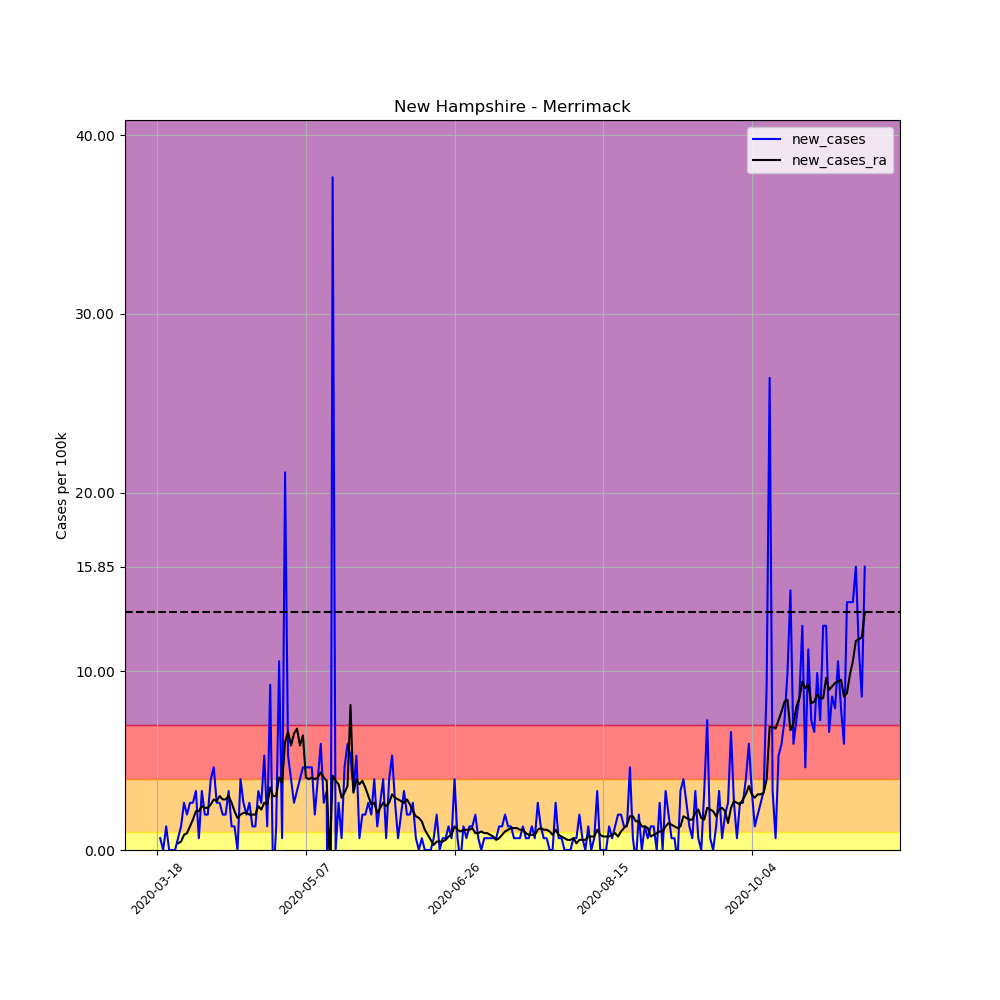

The file beside this chart, header and first rows:
, date, county, state, fips, cases, deaths, COUNTY, STNAME, CTYNAME, POPESTIMATE2019, per_100k, per_100k_ra, new_cases, new_cases_ra
143274, 2020-03-18, Merrimack, New Hampshire, 33013, 1, 0, 13, New Hampshire, Merrimack, 151391, 0.6605, , , 
143275, 2020-03-19, Merrimack, New Hampshire, 33013, 2, 0, 13, New Hampshire, Merrimack, 151391, 1.321, , 0.6605, 
143276, 2020-03-20, Merrimack, New Hampshire, 33013, 2, 0, 13, New Hampshire, Merrimack, 151391, 1.321, , 0.0, 
143277, 2020-03-21, Merrimack, New Hampshire, 33013, 4, 0, 13, New Hampshire, Merrimack, 151391, 2.642, , 1.321, 
143278, 2020-03-22, Merrimack, New Hampshire, 33013, 4, 0, 13, New Hampshire, Merrimack, 151391, 2.642, , 0.0, 
143279, 2020-03-23, Merrimack, New Hampshire, 33013, 4, 0, 13, New Hampshire, Merrimack, 151391, 2.642, , 0.0, 
143280, 2020-03-24, Merrimack, New Hampshire, 33013, 4, 0, 13, New Hampshire, Merrimack, 151391, 2.642, 1.982, 0.0, 
143281, 2020-03-25, Merrimack, New Hampshire, 33013, 5, 0, 13, New Hampshire, Merrimack, 151391, 3.303, 2.359, 0.6605, 0.3775
143282, 2020-03-26, Merrimack, New Hampshire, 33013, 7, 0, 13, New Hampshire, Merrimack, 151391, 4.624, 2.831, 1.321, 0.4718
143283, 2020-03-27, Merrimack, New Hampshire, 33013, 11, 0, 13, New Hampshire, Merrimack, 151391, 7.266, 3.68, 2.642, 0.8493
143284, 2020-03-28, Merrimack, New Hampshire, 33013, 14, 0, 13, New Hampshire, Merrimack, 151391, 9.248, 4.624, 1.982, 0.9436
143285, 2020-03-29, Merrimack, New Hampshire, 33013, 18, 0, 13, New Hampshire, Merrimack, 151391, 11.89, 5.945, 2.642, 1.321
143286, 2020-03-30, Merrimack, New Hampshire, 33013, 22, 0, 13, New Hampshire, Merrimack, 151391, 14.53, 7.643, 2.642, 1.699
143287, 2020-03-31, Merrimack, New Hampshire, 33013, 27, 0, 13, New Hampshire, Merrimack, 151391, 17.83, 9.814, 3.303, 2.17
143288, 2020-04-01, Merrimack, New Hampshire, 33013, 28, 0, 13, New Hampshire, Merrimack, 151391, 18.5, 11.98, 0.6605, 2.17
143289, 2020-04-02, Merrimack, New Hampshire, 33013, 33, 0, 13, New Hampshire, Merrimack, 151391, 21.8, 14.44, 3.303, 2.453
143290, 2020-04-03, Merrimack, New Hampshire, 33013, 36, 0, 13, New Hampshire, Merrimack, 151391, 23.78, 16.8, 1.982, 2.359
143291, 2020-04-04, Merrimack, New Hampshire, 33013, 39, 0, 13, New Hampshire, Merrimack, 151391, 25.76, 19.16, 1.982, 2.359
143292, 2020-04-05, Merrimack, New Hampshire, 33013, 45, 0, 13, New Hampshire, Merrimack, 151391, 29.72, 21.7, 3.963, 2.548
143293, 2020-04-06, Merrimack, New Hampshire, 33013, 52, 0, 13, New Hampshire, Merrimack, 151391, 34.35, 24.53, 4.624, 2.831
143294, 2020-04-07, Merrimack, New Hampshire, 33013, 56, 0, 13, New Hampshire, Merrimack, 151391, 36.99, 27.27, 2.642, 2.737
143295, 2020-04-08, Merrimack, New Hampshire, 33013, 60, 1, 13, New Hampshire, Merrimack, 151391, 39.63, 30.29, 2.642, 3.02
143296, 2020-04-09, Merrimack, New Hampshire, 33013, 63, 2, 13, New Hampshire, Merrimack, 151391, 41.61, 33.12, 1.982, 2.831
143297, 2020-04-10, Merrimack, New Hampshire, 33013, 66, 2, 13, New Hampshire, Merrimack, 151391, 43.6, 35.95, 1.982, 2.831
143298, 2020-04-11, Merrimack, New Hampshire, 33013, 71, 2, 13, New Hampshire, Merrimack, 151391, 46.9, 38.97, 3.303, 3.02
143299, 2020-04-12, Merrimack, New Hampshire, 33013, 73, 2, 13, New Hampshire, Merrimack, 151391, 48.22, 41.61, 1.321, 2.642
143300, 2020-04-13, Merrimack, New Hampshire, 33013, 75, 2, 13, New Hampshire, Merrimack, 151391, 49.54, 43.78, 1.321, 2.17
143301, 2020-04-14, Merrimack, New Hampshire, 33013, 75, 2, 13, New Hampshire, Merrimack, 151391, 49.54, 45.58, 0.0, 1.793
143302, 2020-04-15, Merrimack, New Hampshire, 33013, 81, 3, 13, New Hampshire, Merrimack, 151391, 53.5, 47.56, 3.963, 1.982
143303, 2020-04-16, Merrimack, New Hampshire, 33013, 85, 3, 13, New Hampshire, Merrimack, 151391, 56.15, 49.63, 2.642, 2.076
143304, 2020-04-17, Merrimack, New Hampshire, 33013, 88, 3, 13, New Hampshire, Merrimack, 151391, 58.13, 51.71, 1.982, 2.076
143305, 2020-04-18, Merrimack, New Hampshire, 33013, 92, 3, 13, New Hampshire, Merrimack, 151391, 60.77, 53.69, 2.642, 1.982
143306, 2020-04-19, Merrimack, New Hampshire, 33013, 94, 3, 13, New Hampshire, Merrimack, 151391, 62.09, 55.67, 1.321, 1.982
143307, 2020-04-20, Merrimack, New Hampshire, 33013, 96, 3, 13, New Hampshire, Merrimack, 151391, 63.41, 57.66, 1.321, 1.982
143308, 2020-04-21, Merrimack, New Hampshire, 33013, 101, 3, 13, New Hampshire, Merrimack, 151391, 66.71, 60.11, 3.303, 2.453
143309, 2020-04-22, Merrimack, New Hampshire, 33013, 105, 3, 13, New Hampshire, Merrimack, 151391, 69.36, 62.37, 2.642, 2.265
143310, 2020-04-23, Merrimack, New Hampshire, 33013, 113, 3, 13, New Hampshire, Merrimack, 151391, 74.64, 65.02, 5.284, 2.642
143311, 2020-04-24, Merrimack, New Hampshire, 33013, 115, 3, 13, New Hampshire, Merrimack, 151391, 75.96, 67.56, 1.321, 2.548
143312, 2020-04-25, Merrimack, New Hampshire, 33013, 129, 3, 13, New Hampshire, Merrimack, 151391, 85.21, 71.06, 9.248, 3.491
143313, 2020-04-26, Merrimack, New Hampshire, 33013, 126, 3, 13, New Hampshire, Merrimack, 151391, 83.23, 74.07, -1.982, 3.02
143314, 2020-04-27, Merrimack, New Hampshire, 33013, 128, 3, 13, New Hampshire, Merrimack, 151391, 84.55, 77.09, 1.321, 3.02
143315, 2020-04-28, Merrimack, New Hampshire, 33013, 144, 3, 13, New Hampshire, Merrimack, 151391, 95.12, 81.15, 10.57, 4.058
143316, 2020-04-29, Merrimack, New Hampshire, 33013, 145, 3, 13, New Hampshire, Merrimack, 151391, 95.78, 84.93, 0.6605, 3.775
143317, 2020-04-30, Merrimack, New Hampshire, 33013, 177, 3, 13, New Hampshire, Merrimack, 151391, 116.9, 90.97, 21.14, 6.039
143318, 2020-05-01, Merrimack, New Hampshire, 33013, 185, 4, 13, New Hampshire, Merrimack, 151391, 122.2, 97.57, 5.284, 6.605
143319, 2020-05-02, Merrimack, New Hampshire, 33013, 191, 4, 13, New Hampshire, Merrimack, 151391, 126.2, 103.4, 3.963, 5.851
143320, 2020-05-03, Merrimack, New Hampshire, 33013, 195, 4, 13, New Hampshire, Merrimack, 151391, 128.8, 109.9, 2.642, 6.511
143321, 2020-05-04, Merrimack, New Hampshire, 33013, 200, 4, 13, New Hampshire, Merrimack, 151391, 132.1, 116.7, 3.303, 6.794
143322, 2020-05-05, Merrimack, New Hampshire, 33013, 206, 4, 13, New Hampshire, Merrimack, 151391, 136.1, 122.6, 3.963, 5.851
143323, 2020-05-06, Merrimack, New Hampshire, 33013, 213, 7, 13, New Hampshire, Merrimack, 151391, 140.7, 129, 4.624, 6.417
143324, 2020-05-07, Merrimack, New Hampshire, 33013, 220, 7, 13, New Hampshire, Merrimack, 151391, 145.3, 133.1, 4.624, 4.058
143325, 2020-05-08, Merrimack, New Hampshire, 33013, 227, 8, 13, New Hampshire, Merrimack, 151391, 149.9, 137, 4.624, 3.963
143326, 2020-05-09, Merrimack, New Hampshire, 33013, 234, 9, 13, New Hampshire, Merrimack, 151391, 154.6, 141.1, 4.624, 4.058
143327, 2020-05-10, Merrimack, New Hampshire, 33013, 237, 10, 13, New Hampshire, Merrimack, 151391, 156.5, 145, 1.982, 3.963
143328, 2020-05-11, Merrimack, New Hampshire, 33013, 243, 10, 13, New Hampshire, Merrimack, 151391, 160.5, 149.1, 3.963, 4.058
143329, 2020-05-12, Merrimack, New Hampshire, 33013, 252, 11, 13, New Hampshire, Merrimack, 151391, 166.5, 153.4, 5.945, 4.341
143330, 2020-05-13, Merrimack, New Hampshire, 33013, 256, 12, 13, New Hampshire, Merrimack, 151391, 169.1, 157.5, 2.642, 4.058
143331, 2020-05-14, Merrimack, New Hampshire, 33013, 261, 12, 13, New Hampshire, Merrimack, 151391, 172.4, 161.4, 3.303, 3.869
143332, 2020-05-15, Merrimack, New Hampshire, 33013, 221, 12, 13, New Hampshire, Merrimack, 151391, 146, 160.8, -26.42, -0.5662
143333, 2020-05-16, Merrimack, New Hampshire, 33013, 278, 12, 13, New Hampshire, Merrimack, 151391, 183.6, 164.9, 37.65, 4.152
... 179 more rows
